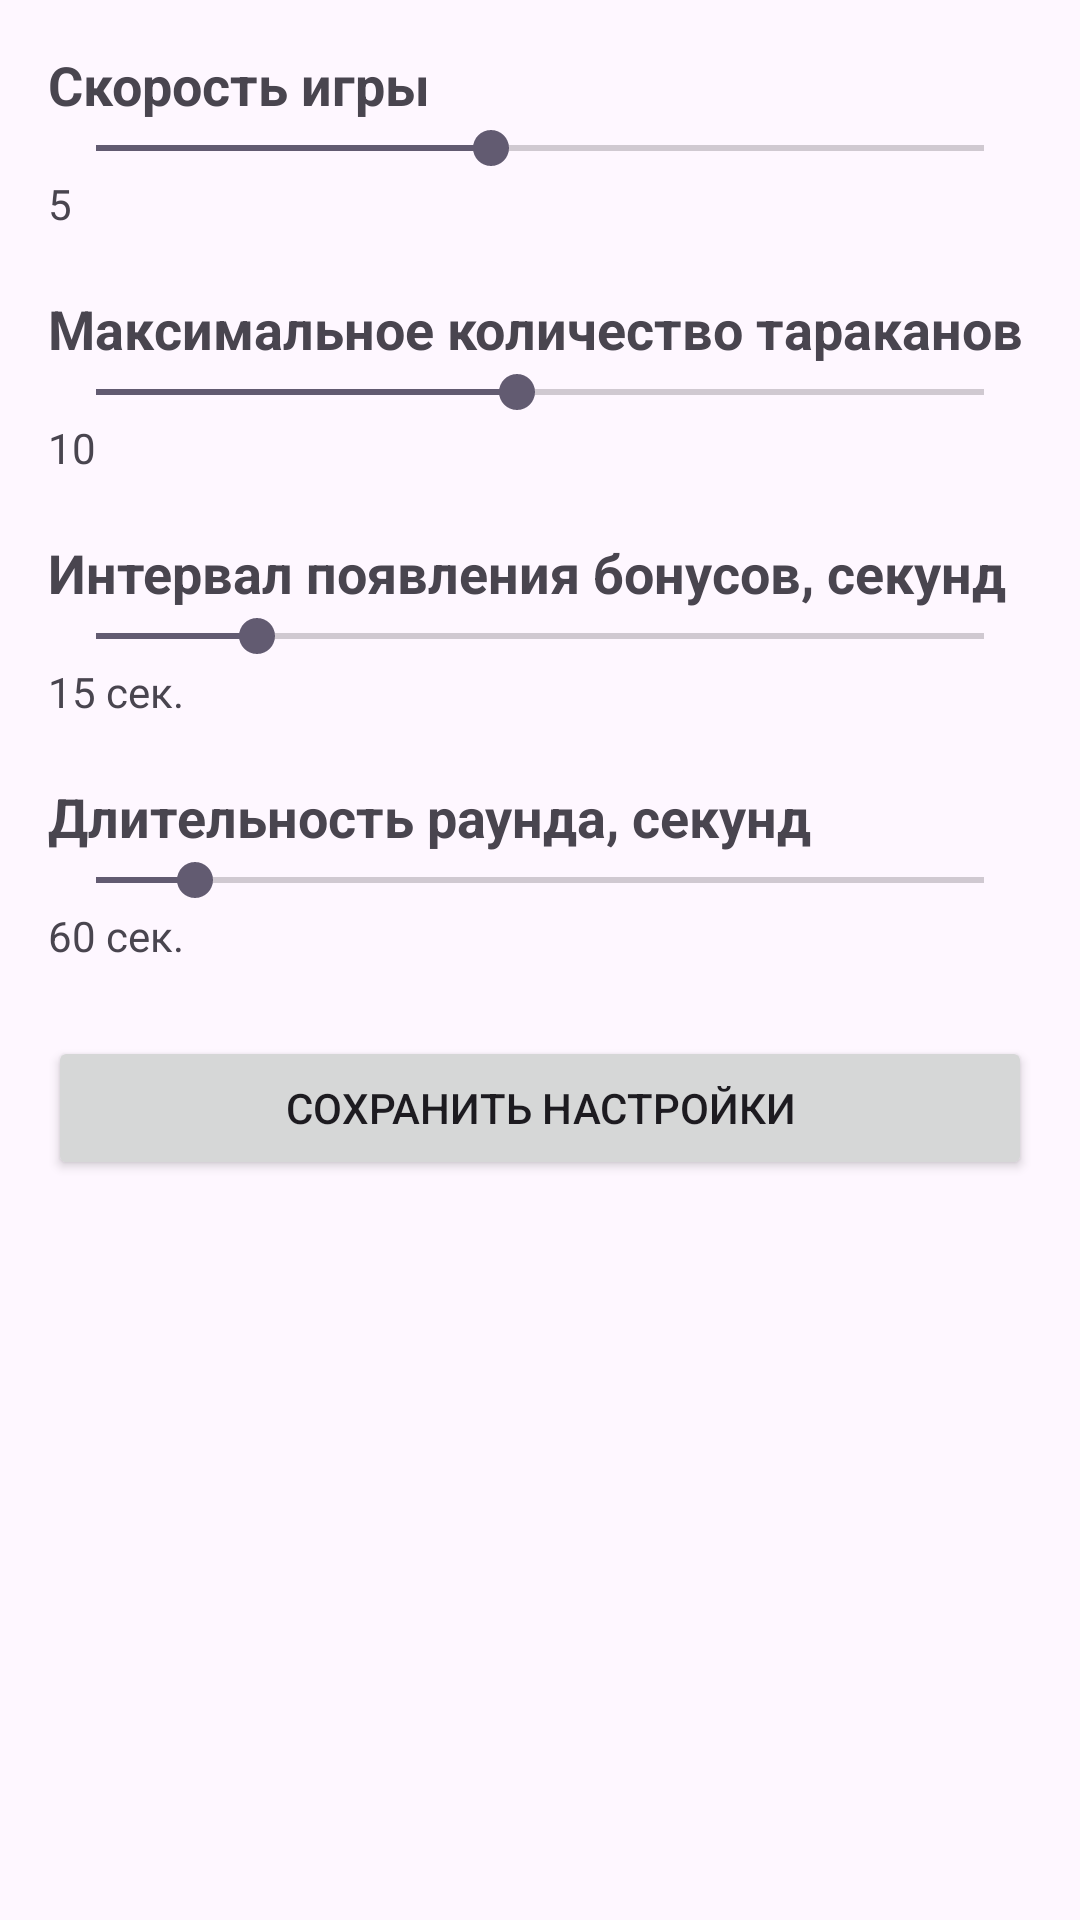

Write the Android layout XML for this screen, with the resource values it uses.
<!-- AndroidManifest.xml: application theme Theme.GameOfBugs -->
<!-- res/layout/tab_settings.xml -->
<?xml version="1.0" encoding="utf-8"?>
<ScrollView xmlns:android="http://schemas.android.com/apk/res/android"
    android:layout_width="match_parent"
    android:layout_height="match_parent">

    <LinearLayout
        android:layout_width="match_parent"
        android:layout_height="wrap_content"
        android:orientation="vertical"
        android:padding="16dp">

        <TextView
            android:layout_width="wrap_content"
            android:layout_height="wrap_content"
            android:text="Скорость игры"
            android:textSize="18sp"
            android:textStyle="bold" />

        <SeekBar
            android:id="@+id/sbGameSpeed"
            android:layout_width="match_parent"
            android:layout_height="wrap_content"
            android:max="9"
            android:progress="4" />

        <TextView
            android:id="@+id/tvGameSpeedValue"
            android:layout_width="wrap_content"
            android:layout_height="wrap_content"
            android:text="5" />

        <TextView
            android:layout_width="wrap_content"
            android:layout_height="wrap_content"
            android:layout_marginTop="20dp"
            android:text="Максимальное количество тараканов"
            android:textSize="18sp"
            android:textStyle="bold" />

        <SeekBar
            android:id="@+id/sbMaxBugs"
            android:layout_width="match_parent"
            android:layout_height="wrap_content"
            android:max="19"
            android:progress="9" />

        <TextView
            android:id="@+id/tvMaxBugsValue"
            android:layout_width="wrap_content"
            android:layout_height="wrap_content"
            android:text="10" />

        <TextView
            android:layout_width="wrap_content"
            android:layout_height="wrap_content"
            android:layout_marginTop="20dp"
            android:text="Интервал появления бонусов, секунд"
            android:textSize="18sp"
            android:textStyle="bold" />

        <SeekBar
            android:id="@+id/sbBonusInterval"
            android:layout_width="match_parent"
            android:layout_height="wrap_content"
            android:max="55"
            android:progress="10" />

        <TextView
            android:id="@+id/tvBonusIntervalValue"
            android:layout_width="wrap_content"
            android:layout_height="wrap_content"
            android:text="15 сек." />

        <TextView
            android:layout_width="wrap_content"
            android:layout_height="wrap_content"
            android:layout_marginTop="20dp"
            android:text="Длительность раунда, секунд"
            android:textSize="18sp"
            android:textStyle="bold" />

        <SeekBar
            android:id="@+id/sbRoundDuration"
            android:layout_width="match_parent"
            android:layout_height="wrap_content"
            android:max="270"
            android:progress="30" />

        <TextView
            android:id="@+id/tvRoundDurationValue"
            android:layout_width="wrap_content"
            android:layout_height="wrap_content"
            android:text="60 сек." />

        <Button
            android:id="@+id/btnSaveSettings"
            android:layout_width="match_parent"
            android:layout_height="wrap_content"
            android:layout_marginTop="24dp"
            android:text="Сохранить настройки" />

    </LinearLayout>

</ScrollView>
<!-- resources referenced by this layout -->
<resources>
  <style name="Theme.GameOfBugs" parent="Base.Theme.GameOfBugs" />
  <style name="Base.Theme.GameOfBugs" parent="Theme.Material3.DayNight.NoActionBar">
          
          
      </style>
</resources>
